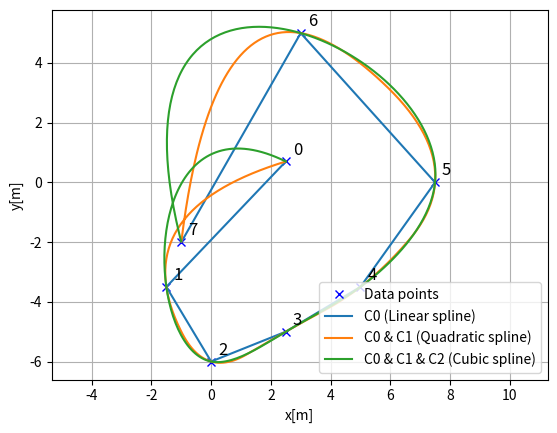

Reproduce this figure in Python.
'''
Cubic Interpolate in scipy

Date: 11/06/25
'''
import numpy as np
import matplotlib.pyplot as plt
from scipy import interpolate

class Spline2D:

    def __init__(self, x, y, kind="cubic"):
        self.s = self.__calc_s(x, y)
        self.sx = interpolate.interp1d(self.s, x, kind=kind)
        self.sy = interpolate.interp1d(self.s, y, kind=kind)

    def __calc_s(self, x, y):
        self.ds = np.hypot(np.diff(x), np.diff(y))
        s = [0.0]
        s.extend(np.cumsum(self.ds))
        return s
    
    def calc_position(self, s):
        x = self.sx(s)
        y = self.sy(s)
        return x, y


def main():
    x = [2.5, -1.5, 0.0, 2.5, 5.0, 7.5, 3.0, -1.0]
    y = [0.7, -3.5, -6.0, -5.0, -3.5, 0.0, 5.0, -2.0]
    ds = 0.1 # [m] distance of each interpolate points

    plt.subplots(1)
    
    # 绘制原始点并添加编号
    plt.plot(x, y, 'xb', label='Data points')
    for i, (xi, yi) in enumerate(zip(x, y)):
        plt.annotate(f'{i}', (xi, yi), xytext=(5, 5),
                     textcoords='offset points', fontsize=12)

    for (kind, label) in [('linear', 'C0 (Linear spline)'),
                          ('quadratic', 'C0 & C1 (Quadratic spline)'),
                          ('cubic', 'C0 & C1 & C2 (Cubic spline)')]:
        rx, ry = [], []
        sp =Spline2D(x, y, kind=kind)
        s =  np.arange(0, sp.s[-1], ds)
        for i_s in s:
            ix, iy = sp.calc_position(i_s)
            rx.append(ix)
            ry.append(iy)

        plt.plot(rx, ry, '-', label=label)

    plt.grid(True)
    plt.axis('equal')
    plt.xlabel('x[m]')
    plt.ylabel("y[m]")
    plt.legend()
    plt.show()


if __name__ == '__main__':
    main()